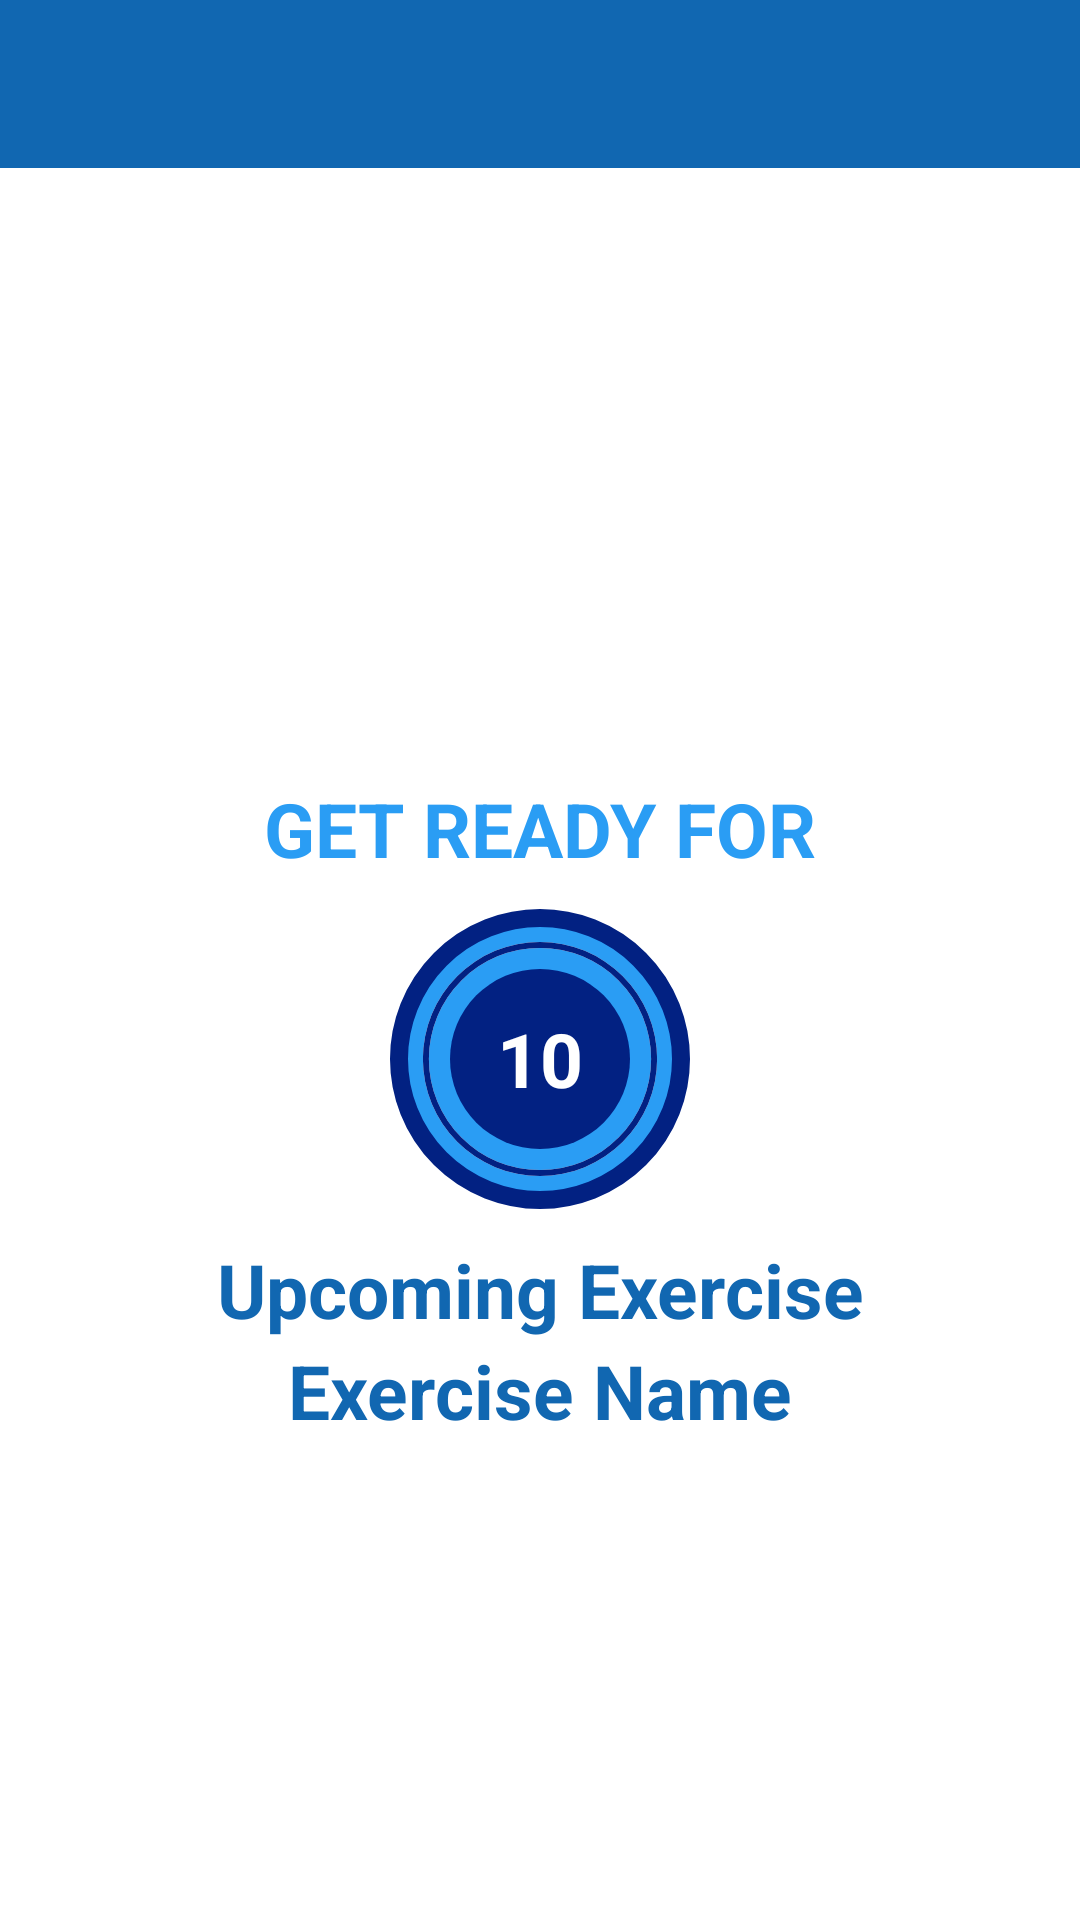

Here is an Android app screen rendered from its layout file. Give the layout XML and the strings, colors and styles it references.
<!-- AndroidManifest.xml: application theme Theme.7MinWorkOut -->
<!-- res/layout/activity_exercise.xml -->
<?xml version="1.0" encoding="utf-8"?>
<androidx.constraintlayout.widget.ConstraintLayout
    xmlns:android="http://schemas.android.com/apk/res/android"
    xmlns:app="http://schemas.android.com/apk/res-auto"
    xmlns:tools="http://schemas.android.com/tools"
    android:layout_width="match_parent"
    android:layout_height="match_parent"
    tools:context=".ExerciseActivity"
    android:id="@+id/menu">
    
    <androidx.appcompat.widget.Toolbar
        android:id="@+id/toolbarExercise"
        app:layout_constraintTop_toTopOf="parent"
        android:layout_width="match_parent"
        android:theme="@style/ToolbarTheme"
        android:layout_height="?android:attr/actionBarSize"
        android:background="@color/blue_border"
        app:titleTextColor="@color/white"

    >

    </androidx.appcompat.widget.Toolbar>

    <TextView
        android:id="@+id/txtTittle"
        android:layout_width="wrap_content"
        android:layout_height="wrap_content"

        android:text="GET READY FOR"
        android:textSize="@dimen/default_btn_start_text_size"
        android:textColor="@color/light_blue"
        android:textStyle="bold"

        app:layout_constraintBottom_toTopOf="@+id/frProgressBar"

        app:layout_constraintEnd_toEndOf="parent"
        app:layout_constraintStart_toStartOf="parent"
        android:layout_marginBottom="10dp"
    />

    <TextView
        android:id="@+id/txtNextExerciseTittle"
        android:layout_width="wrap_content"
        android:layout_height="wrap_content"

        android:text="Upcoming Exercise"
        android:textSize="@dimen/default_btn_start_text_size"
        android:textColor="@color/blue_border"
        android:textStyle="bold"

        app:layout_constraintTop_toBottomOf="@+id/frProgressBar"
        app:layout_constraintEnd_toEndOf="parent"
        app:layout_constraintStart_toStartOf="parent"
        android:layout_marginTop="10dp"
    />

    <TextView
        android:id="@+id/txtNextExercise"
        android:layout_width="wrap_content"
        android:layout_height="wrap_content"

        android:text="Exercise Name"
        android:textSize="@dimen/default_btn_start_text_size"
        android:textColor="@color/blue_border"
        android:textStyle="bold"

        app:layout_constraintTop_toBottomOf="@+id/txtNextExerciseTittle"
        app:layout_constraintEnd_toEndOf="parent"
        app:layout_constraintStart_toStartOf="parent"
    />



    <ImageView
        android:id="@+id/imgExercises"
        android:layout_width="wrap_content"
        android:layout_height="400dp"

        android:src="@drawable/exercise_10"
        android:visibility="gone"


        app:layout_constraintTop_toBottomOf="@id/toolbarExercise"
        app:layout_constraintStart_toStartOf="parent"
        app:layout_constraintEnd_toEndOf="parent"

    />

    <TextView
        android:id="@+id/txtExerciseName"
        android:layout_width="wrap_content"
        android:layout_height="wrap_content"

        android:text="ExerciseName"
        android:textColor="@color/back_blue"
        android:textStyle="bold"
        android:textSize="27dp"
        android:visibility="gone"

        android:layout_marginTop="10dp"

        app:layout_constraintEnd_toEndOf="parent"
        app:layout_constraintStart_toStartOf="parent"
        app:layout_constraintTop_toBottomOf="@id/imgExercises"

    />


    <FrameLayout
        android:id="@+id/frProgressBar"
        android:layout_width="100dp"
        android:layout_height="100dp"
        android:layout_marginTop="10dp"
        android:background="@drawable/btn_start_border_clicked"

        app:layout_constraintBottom_toBottomOf="parent"
        app:layout_constraintStart_toStartOf="parent"
        app:layout_constraintEnd_toEndOf="parent"
        app:layout_constraintTop_toBottomOf="@id/imgExercises">

        <ProgressBar
            android:id="@+id/progressBar"
            style="?android:attr/progressBarStyleHorizontal"
            android:layout_width="100dp"
            android:layout_height="100dp"
            android:background="@drawable/circular_progress_gray"
            android:progressDrawable="@drawable/circular_progress_bar"
            android:indeterminate="false"
            android:layout_gravity="center"
            android:max="10"
            android:progress="100"
            android:rotation="-90"
        />

        <LinearLayout
            android:layout_width="60dp"
            android:layout_height="60dp"
            android:layout_gravity="center"
            android:background="@drawable/item_circular_color_accent_back"
            android:gravity="center"
        >

            <TextView
                android:id="@+id/txtTimer"
                android:layout_width="wrap_content"
                android:layout_height="wrap_content"

                android:textColor="@color/white"
                android:textSize="25dp"
                android:textStyle="bold"
                android:text="10"
            />

        </LinearLayout>

    </FrameLayout>



    <FrameLayout
        android:id="@+id/frProgressBarThirdSec"
        android:layout_width="100dp"
        android:layout_height="100dp"
        android:layout_marginTop="10dp"
        android:visibility="gone"

        android:background="@drawable/btn_start_border_clicked"

        app:layout_constraintStart_toStartOf="parent"
        app:layout_constraintEnd_toEndOf="parent"
        app:layout_constraintTop_toBottomOf="@id/txtExerciseName">

        <ProgressBar
            android:id="@+id/progressBarThirdSec"
            style="?android:attr/progressBarStyleHorizontal"
            android:layout_width="100dp"
            android:layout_height="100dp"
            android:background="@drawable/circular_progress_gray"
            android:progressDrawable="@drawable/circular_progress_bar"
            android:indeterminate="false"
            android:layout_gravity="center"
            android:max="30"
            android:progress="300"
            android:rotation="-90"
            />

        <LinearLayout
            android:layout_width="60dp"
            android:layout_height="60dp"
            android:layout_gravity="center"
            android:background="@drawable/item_circular_color_accent_back"
            android:gravity="center"
            >

            <TextView
                android:id="@+id/txtTimerThirdSec"
                android:layout_width="wrap_content"
                android:layout_height="wrap_content"

                android:textColor="@color/white"
                android:textSize="25dp"
                android:textStyle="bold"
                android:text="30"
                />

        </LinearLayout>

    </FrameLayout>

    <androidx.recyclerview.widget.RecyclerView
        android:id="@+id/rvExerciseNumber"
        android:layout_width="wrap_content"
        android:layout_height="wrap_content"

        android:layout_margin="5dp"

        app:layout_constraintStart_toStartOf="parent"
        app:layout_constraintEnd_toEndOf="parent"
        app:layout_constraintBottom_toBottomOf="parent"
    />



</androidx.constraintlayout.widget.ConstraintLayout>
























    
    
    
    

    
    
    
    

    

    
    
    
    

    
    
    
    

    

    
    
    
    

    
    
    
    

    

    
    
    
    

    
    
    
    

    

    
    
    
    
<!-- resources referenced by this layout -->
<resources>
  <color name="back_blue">#022182</color>
  <color name="blue_border">#1167b1</color>
  <color name="light_blue">#2A9DF4</color>
  <color name="white">#FFFFFFFF</color>
  <dimen name="default_btn_start_text_size">25dp</dimen>
  <!-- drawable btn_start_border_clicked (drawable) -->
  <?xml version="1.0" encoding="utf-8"?>
  <ripple
      xmlns:android="http://schemas.android.com/apk/res/android"
      android:color="@color/blue_border"
  >
      <item android:id="@android:id/mask">
          <shape android:shape="oval">
              <solid android:color="@color/light_blue"/>
          </shape>
      </item>
  
      <item android:drawable="@drawable/btn_start_border"/>
  
  </ripple>
  <!-- drawable circular_progress_bar (drawable) -->
  <?xml version="1.0" encoding="utf-8"?>
  <layer-list xmlns:android="http://schemas.android.com/apk/res/android">
      <item>
          <shape
              android:innerRadiusRatio="2.7"
              android:shape="ring"
              android:thicknessRatio="50.0"
              android:useLevel="true"
              >
          <solid android:color="@color/back_blue"/>
          </shape>
      </item>
  </layer-list>
  <!-- drawable circular_progress_gray (drawable) -->
  <?xml version="1.0" encoding="utf-8"?>
  <layer-list xmlns:android="http://schemas.android.com/apk/res/android">
      <item>
          <shape
              android:innerRadiusRatio="2.7"
              android:shape="ring"
              android:thicknessRatio="50.0"
              android:useLevel="false"
              >
          <solid android:color="@color/white"/>
          </shape>
      </item>
  </layer-list>
  <!-- drawable item_circular_color_accent_back (drawable) -->
  <?xml version="1.0" encoding="utf-8"?>
  <shape xmlns:android="http://schemas.android.com/apk/res/android" android:shape="oval">
      <solid android:color="@color/back_blue" />
  </shape>
  <style name="ToolbarTheme" parent="@style/ThemeOverlay.MaterialComponents.ActionBar">
          <item name="colorControlNormal">@color/toolbar_color_normal</item>
      </style>
  <style name="Theme.7MinWorkOut" parent="Theme.MaterialComponents.DayNight.NoActionBar">
          
          <item name="colorPrimary">@color/purple_500</item>
          <item name="colorPrimaryVariant">@color/blue_border</item>
          <item name="colorOnPrimary">@color/white</item>
          
          <item name="colorSecondary">@color/teal_200</item>
          <item name="colorSecondaryVariant">@color/teal_700</item>
          <item name="colorOnSecondary">@color/black</item>
          
          <item name="android:statusBarColor">?attr/colorPrimaryVariant</item>
          
      </style>
  <!-- drawable btn_start_border (drawable) -->
  <?xml version="1.0" encoding="utf-8"?>
  <shape
      xmlns:android="http://schemas.android.com/apk/res/android"
      android:shape="oval"
  >
      <stroke
          android:width="6dp"
  
          android:color="@color/back_blue"
      />
  
  
      <solid android:color="@color/light_blue" />
  
  </shape>
  <color name="toolbar_color_normal">#000000</color>
  <color name="purple_500">#FF6200EE</color>
  <color name="teal_200">#FF03DAC5</color>
  <color name="teal_700">#FF018786</color>
  <color name="black">#FF000000</color>
</resources>
